3-way image classification set "data" from GitHub (7renko/animal-video-detection); label vocabulary: background, chicken, sheep.

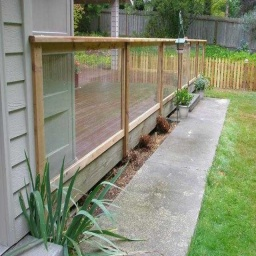
Label: background

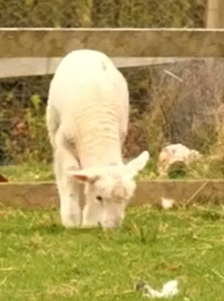
Label: sheep

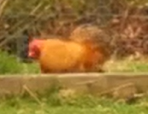
Label: chicken

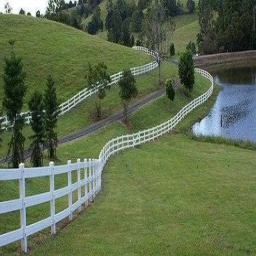
Label: background

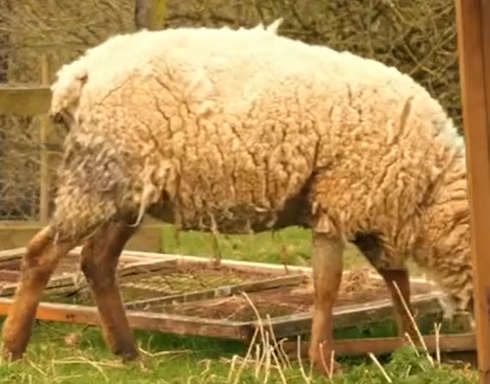
Label: sheep

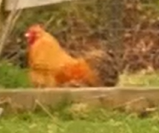
Label: chicken
